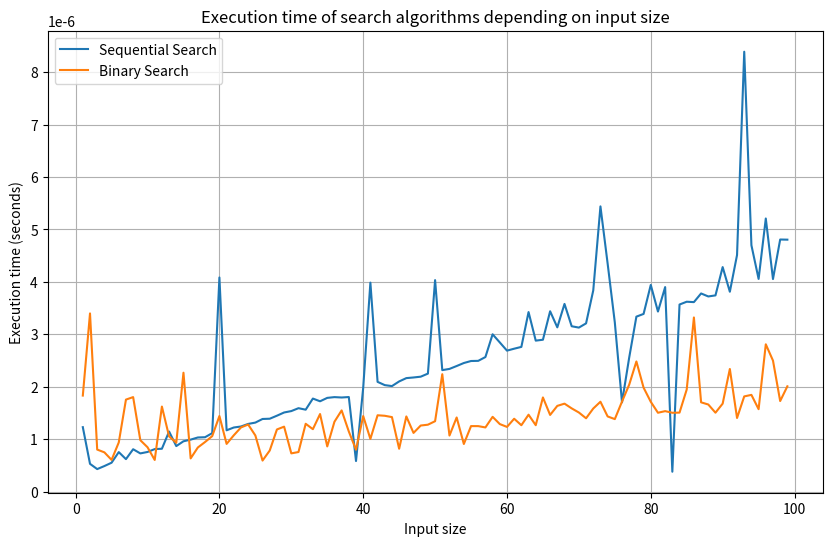

Write the Python code that produced this figure.
import numpy as np
import time
import matplotlib.pyplot as plt

def sequential_search(arr, target):
  for j in arr:
    if j == target:
      return j
  return -1

def binary_search(arr, target):
  arr.sort()
  low = 0
  high = len(arr)-1 
  while low <= high:
    mid = (low+high)//2
    if target == arr[mid]:
      return mid
    elif target < arr[mid]:
      high = mid-1
    else:
      low = mid+1
      
# Measure the execution time multiple times and average the results
def measure_execution_time(algorithm, array, target):
  execution_times = []
  for i in range(10):
    start_time = time.perf_counter()
    algorithm(array.copy(), target)
    end_time = time.perf_counter()
    execution_times.append(end_time - start_time)
  return np.mean(execution_times)

# Create an array of input sizes
input_sizes = np.arange(1, 100)

# Create empty lists to store the execution times
sequential_search_times = []
binary_search_times = []

# For each input size, measure the execution time of each algorithm and average the results
for input_size in input_sizes:
  array = np.random.randint(1000, size=input_size)

  sequential_search_time = measure_execution_time(sequential_search, array, array[-1])
  sequential_search_times.append(sequential_search_time)

  binary_search_time = measure_execution_time(binary_search, array, array[-1])
  binary_search_times.append(binary_search_time)

# Plot the results
plt.figure(figsize=(10, 6))
plt.plot(input_sizes, sequential_search_times, label='Sequential Search')
plt.plot(input_sizes, binary_search_times, label='Binary Search')

plt.xlabel('Input size')
plt.ylabel('Execution time (seconds)')
plt.legend()
plt.title('Execution time of search algorithms depending on input size')
plt.grid(True)
plt.show()
